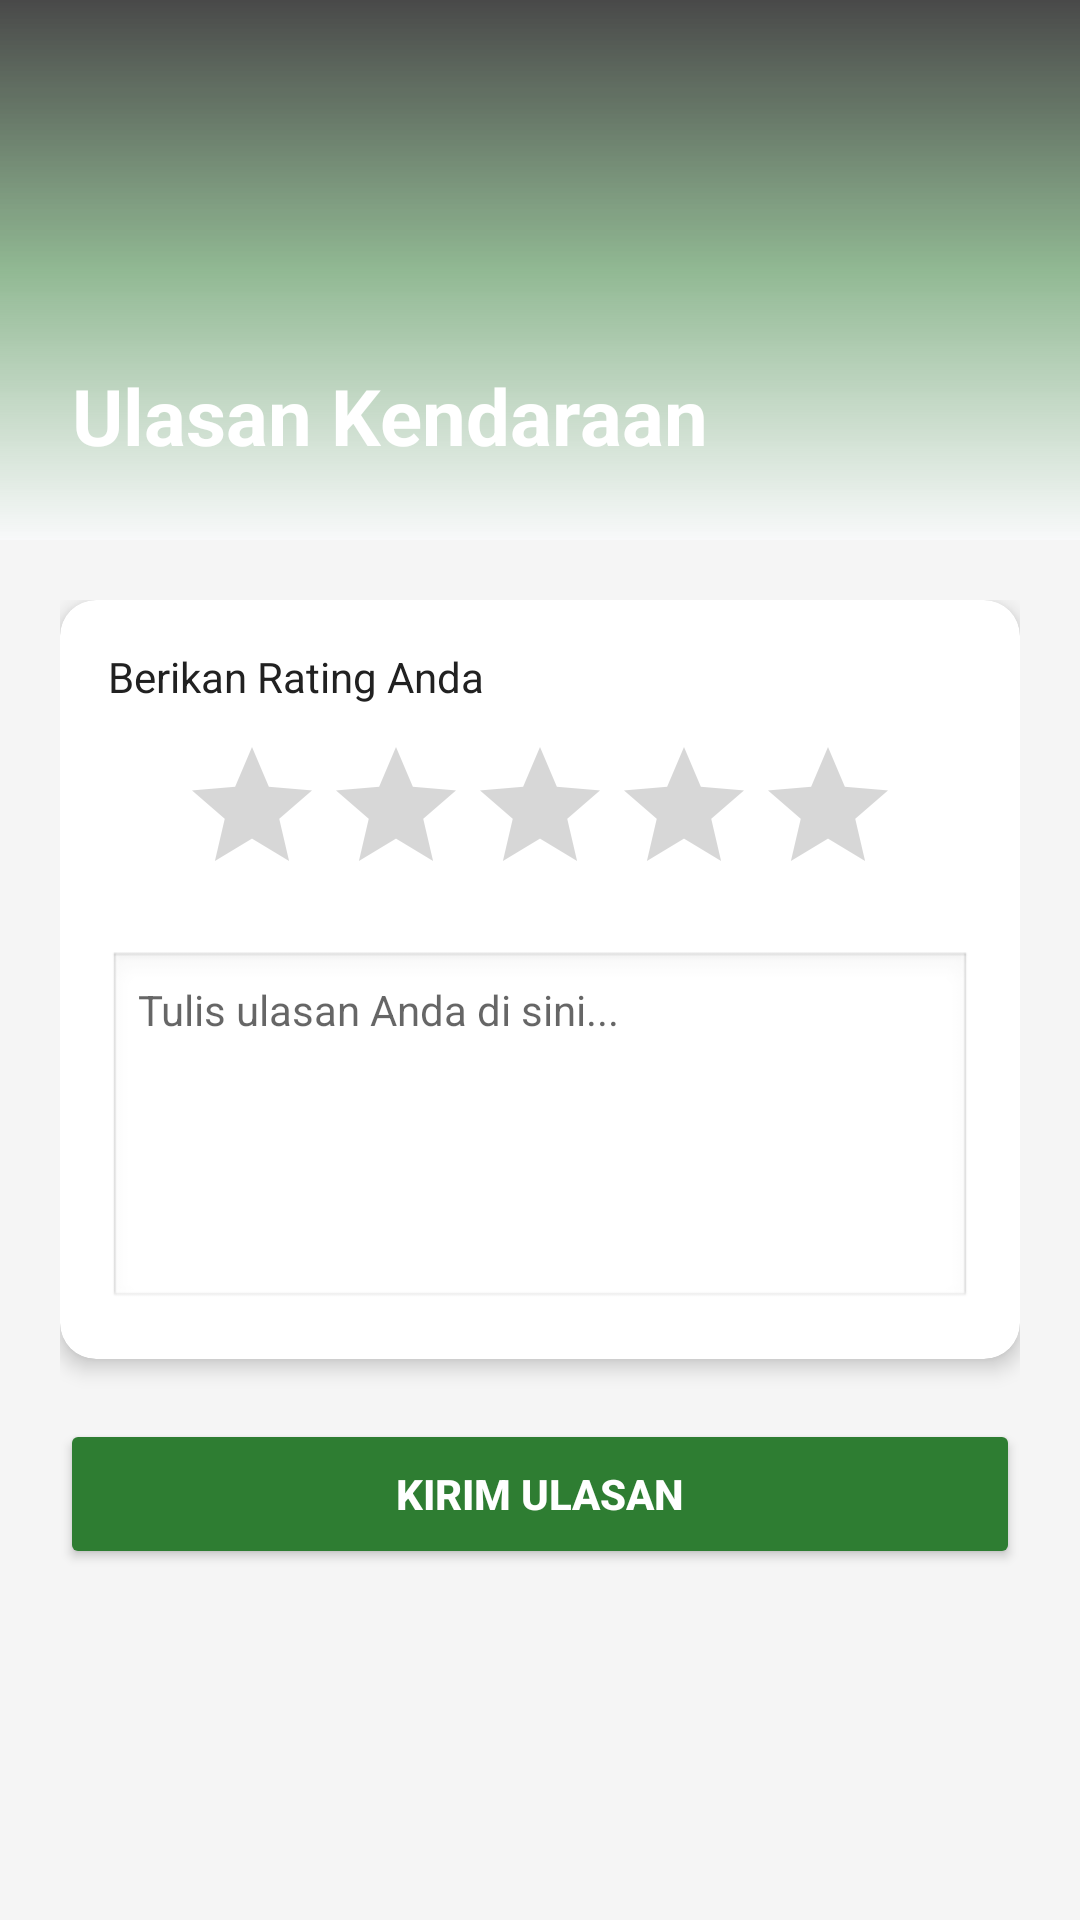

Layout XML and referenced resources for this Android screen:
<!-- AndroidManifest.xml: application theme Theme.AppCompat.DayNight.NoActionBar -->
<!-- res/layout/activity_review.xml -->
<?xml version="1.0" encoding="utf-8"?>
<LinearLayout xmlns:android="http://schemas.android.com/apk/res/android"
    xmlns:app="http://schemas.android.com/apk/res-auto"
    android:layout_width="match_parent"
    android:layout_height="match_parent"
    android:orientation="vertical"
    android:background="#F5F5F5">

        <androidx.constraintlayout.widget.ConstraintLayout
        android:layout_width="match_parent"
        android:layout_height="180dp">

        <ImageView
            android:id="@+id/headerImage"
            android:layout_width="match_parent"
            android:layout_height="match_parent"
            android:scaleType="centerCrop"
            android:src="@drawable/bg_vehicle_header" />

        <View
            android:layout_width="match_parent"
            android:layout_height="match_parent"
            android:background="@drawable/bg_image_overlay" />

        <TextView
            android:layout_width="match_parent"
            android:layout_height="wrap_content"
            android:padding="24dp"
            android:text="@string/review_title"
            android:textColor="#FFFFFF"
            android:textSize="26sp"
            android:textStyle="bold"
            app:layout_constraintBottom_toBottomOf="parent" />
    </androidx.constraintlayout.widget.ConstraintLayout>

    <ScrollView
        android:layout_width="match_parent"
        android:layout_height="match_parent">

        <LinearLayout
            android:layout_width="match_parent"
            android:layout_height="wrap_content"
            android:orientation="vertical"
            android:padding="20dp">

            <androidx.cardview.widget.CardView
                android:layout_width="match_parent"
                android:layout_height="wrap_content"
                android:layout_marginBottom="20dp"
                app:cardCornerRadius="12dp"
                app:cardElevation="4dp">

                <LinearLayout
                    android:layout_width="match_parent"
                    android:layout_height="wrap_content"
                    android:orientation="vertical"
                    android:padding="16dp">

                    <TextView
                        android:layout_width="wrap_content"
                        android:layout_height="wrap_content"
                        android:text="@string/give_rating"
                        android:layout_marginBottom="10dp"
                        android:textColor="@color/text_primary" />

                    <RatingBar
                        android:id="@+id/ratingBar"
                        android:layout_width="wrap_content"
                        android:layout_height="wrap_content"
                        android:numStars="5"
                        android:stepSize="1.0"
                        android:layout_gravity="center_horizontal"
                        android:layout_marginBottom="15dp" />

                    <EditText
                        android:id="@+id/etReview"
                        android:layout_width="match_parent"
                        android:layout_height="120dp"
                        android:hint="@string/write_review_hint"
                        android:gravity="top"
                        android:padding="10dp"
                        android:background="@android:drawable/edit_text"
                        android:inputType="textMultiLine"
                        android:textSize="14sp" />

                </LinearLayout>
            </androidx.cardview.widget.CardView>

            <Button
                android:id="@+id/btnSubmitReview"
                android:layout_width="match_parent"
                android:layout_height="50dp"
                android:text="@string/submit_review"
                android:backgroundTint="@color/primary_green"
                android:textColor="#FFFFFF"
                android:textStyle="bold" />

            <TextView
                android:id="@+id/tvSentimentResult"
                android:layout_width="match_parent"
                android:layout_height="wrap_content"
                android:layout_marginTop="20dp"
                android:textAlignment="center"
                android:textSize="18sp"
                android:textStyle="italic"
                android:visibility="gone" />

        </LinearLayout>
    </ScrollView>

</LinearLayout>
<!-- resources referenced by this layout -->
<resources>
  <color name="primary_green">#2E7D32</color>
  <color name="text_primary">#212121</color>
  <!-- drawable bg_image_overlay (drawable) -->
  <?xml version="1.0" encoding="utf-8"?>
  <shape xmlns:android="http://schemas.android.com/apk/res/android">
      <gradient
          android:angle="270"
          android:startColor="#B3000000"
          android:centerColor="#802E7D32" 
          android:endColor="#F8F9FA" />
  </shape>
  <string name="give_rating">Berikan Rating Anda</string>
  <string name="review_title">Ulasan Kendaraan</string>
  <string name="submit_review">KIRIM ULASAN</string>
  <string name="write_review_hint">Tulis ulasan Anda di sini...</string>
</resources>
